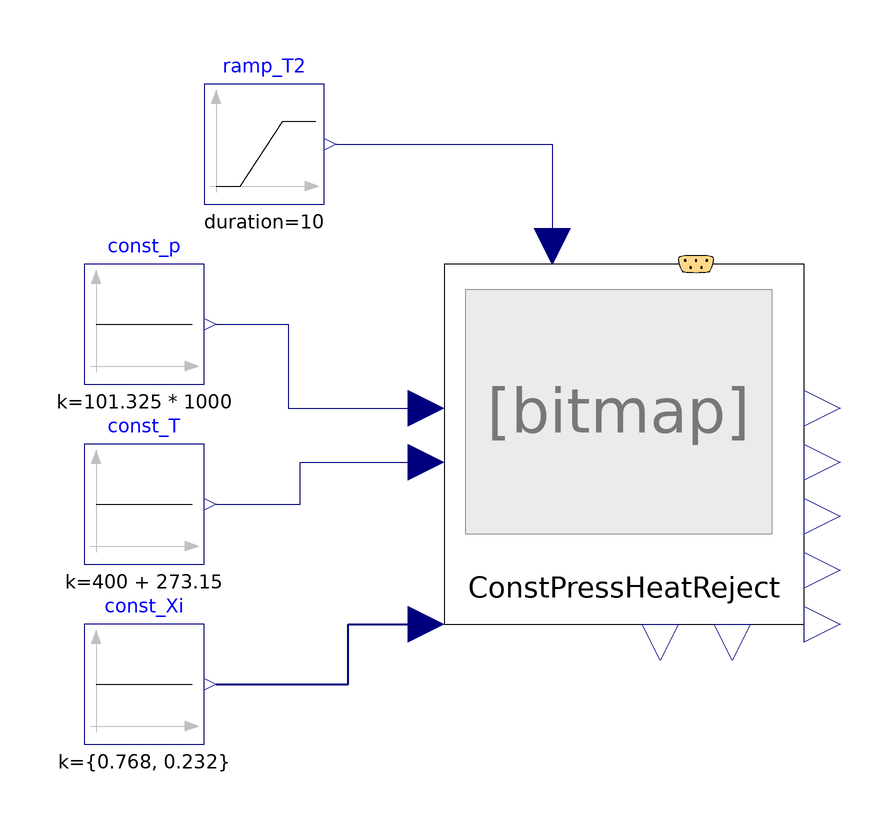

The Modelica model whose source follows is shown above as a component diagram (icons at their Placement, wires along their Line points).

model ConstPressureHeatRejection00_ex01
  extends Modelica.Icons.Example;
  //-----
  package engineAir = FluidSystemComponents.Media.Mixture_N2O2;
  //package engineAir = PropulsionSystem.Media.EngineBreathingAir.DryAirMethaneMixture00;
  //redeclare package Medium = engineAir
  //-----
  Modelica.Blocks.Sources.Constant const_p(k =  101.325 * 1000) annotation(
    Placement(visible = true, transformation(origin = {-70, 30}, extent = {{-10, -10}, {10, 10}}, rotation = 0)));
  Modelica.Blocks.Sources.Constant const_T(k = 400 + 273.15) annotation(
    Placement(visible = true, transformation(origin = {-70, 0}, extent = {{-10, -10}, {10, 10}}, rotation = 0)));
  Modelica.Blocks.Sources.Constant const_Xi[engineAir.nXi](k = {0.768, 0.232}) annotation(
    Placement(visible = true, transformation(origin = {-70, -30}, extent = {{-10, -10}, {10, 10}}, rotation = 0)));
  Modelica.Blocks.Sources.Ramp ramp_T2(duration = 10, height = -20, offset = 100 + 273.15, startTime = 10) annotation(
    Placement(visible = true, transformation(origin = {-50, 60}, extent = {{-10, -10}, {10, 10}}, rotation = 0)));
  FluidSystemComponents.CommonAnyFluid.Thermodynamics.ConstPressureHeatRejection00 ConstPressHeatReject(redeclare package Medium = engineAir) annotation(
    Placement(visible = true, transformation(origin = {10, 10}, extent = {{-30, -30}, {30, 30}}, rotation = 0)));
equation
  connect(ramp_T2.y, ConstPressHeatReject.u_T_state2) annotation(
    Line(points = {{-38, 60}, {-2, 60}, {-2, 43}}, color = {0, 0, 127}));
  connect(const_Xi.y, ConstPressHeatReject.u_Xi_fluidState_1) annotation(
    Line(points = {{-58, -30}, {-36, -30}, {-36, -20}, {-23, -20}}, color = {0, 0, 127}, thickness = 0.5));
  connect(const_T.y, ConstPressHeatReject.u_T_fluidState_1) annotation(
    Line(points = {{-58, 0}, {-44, 0}, {-44, 7}, {-23, 7}}, color = {0, 0, 127}));
  connect(const_p.y, ConstPressHeatReject.u_p_fluidState_1) annotation(
    Line(points = {{-58, 30}, {-46, 30}, {-46, 16}, {-23, 16}}, color = {0, 0, 127}));
  annotation(
    experiment(StartTime = 0, StopTime = 30, Tolerance = 1e-06, Interval = 0.06),
    __OpenModelica_simulationFlags(lv = "LOG_STATS", outputFormat = "mat", s = "dassl"));
end ConstPressureHeatRejection00_ex01;